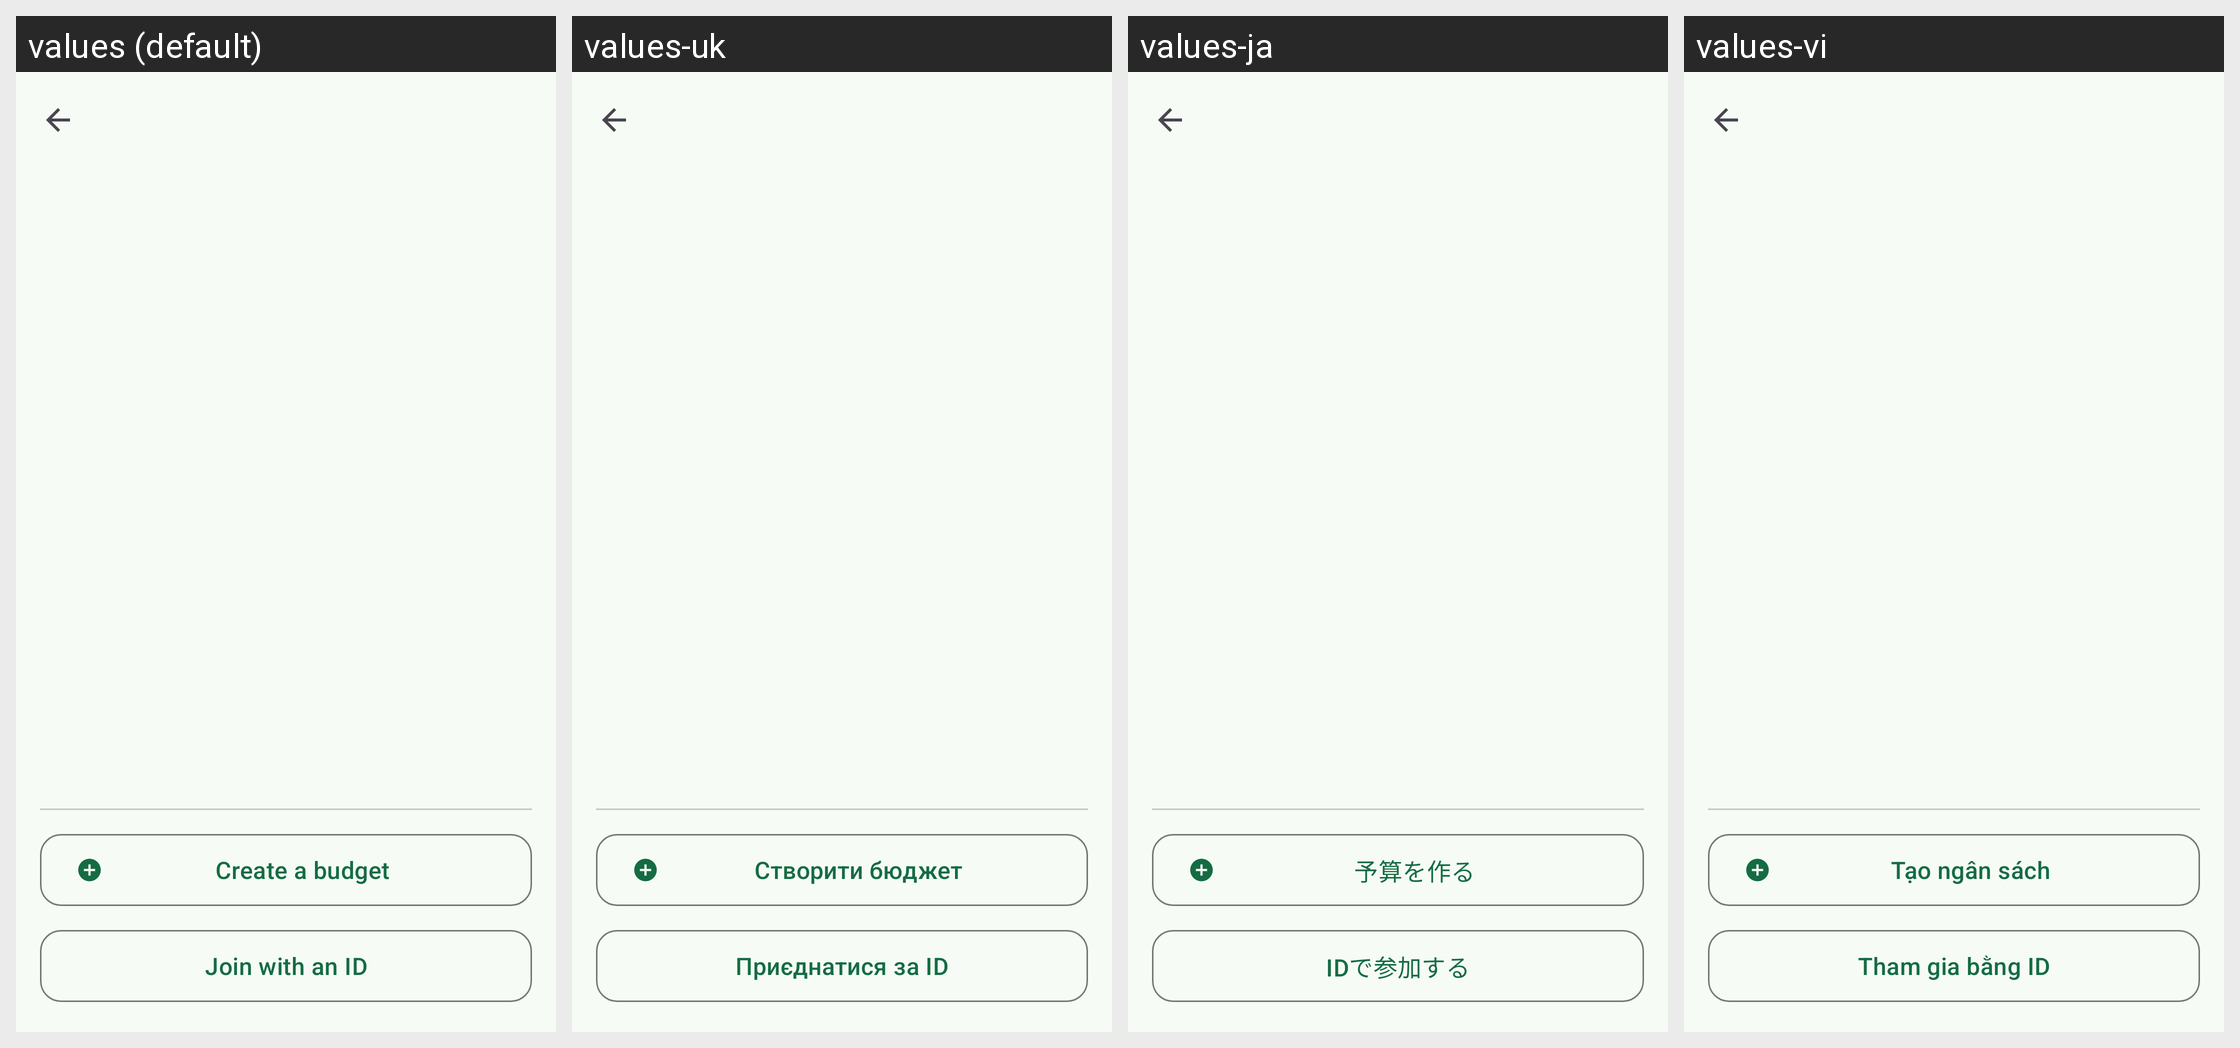

The Android screen above is rendered under several locales of the same app. Produce the string resources it draws, with the default and per-locale values.
Android screen res/layout/activity_switch_budget.xml rendered under 4 locales, left to right: values (default), values-uk, values-ja, values-vi. Device: Nexus 5 (rendered at 1080×1920; each locale shown at half size, 540×960, under a caption strip naming it); theme AppTheme.
Other locales in the repository, not shown: values-ar, values-de, values-es, values-es-rUS, values-fr, values-hi, values-in, values-it, values-ko, values-nl, values-pl, values-pt-rBR, values-pt-rPT, values-ru, values-tr, values-zh-rCN, values-zh-rTW.
Strings drawn on this screen, with the default value and each locale's value (text and hints the layout hard-codes, and strings that could not be matched under every locale, appear in the picture but are not listed):

button_new_budget
  values: Create a budget
  values-uk: Створити бюджет
  values-ja: 予算を作る
  values-vi: Tạo ngân sách

button_join_budget
  values: Join with an ID
  values-uk: Приєднатися за ID
  values-ja: IDで参加する
  values-vi: Tham gia bằng ID
